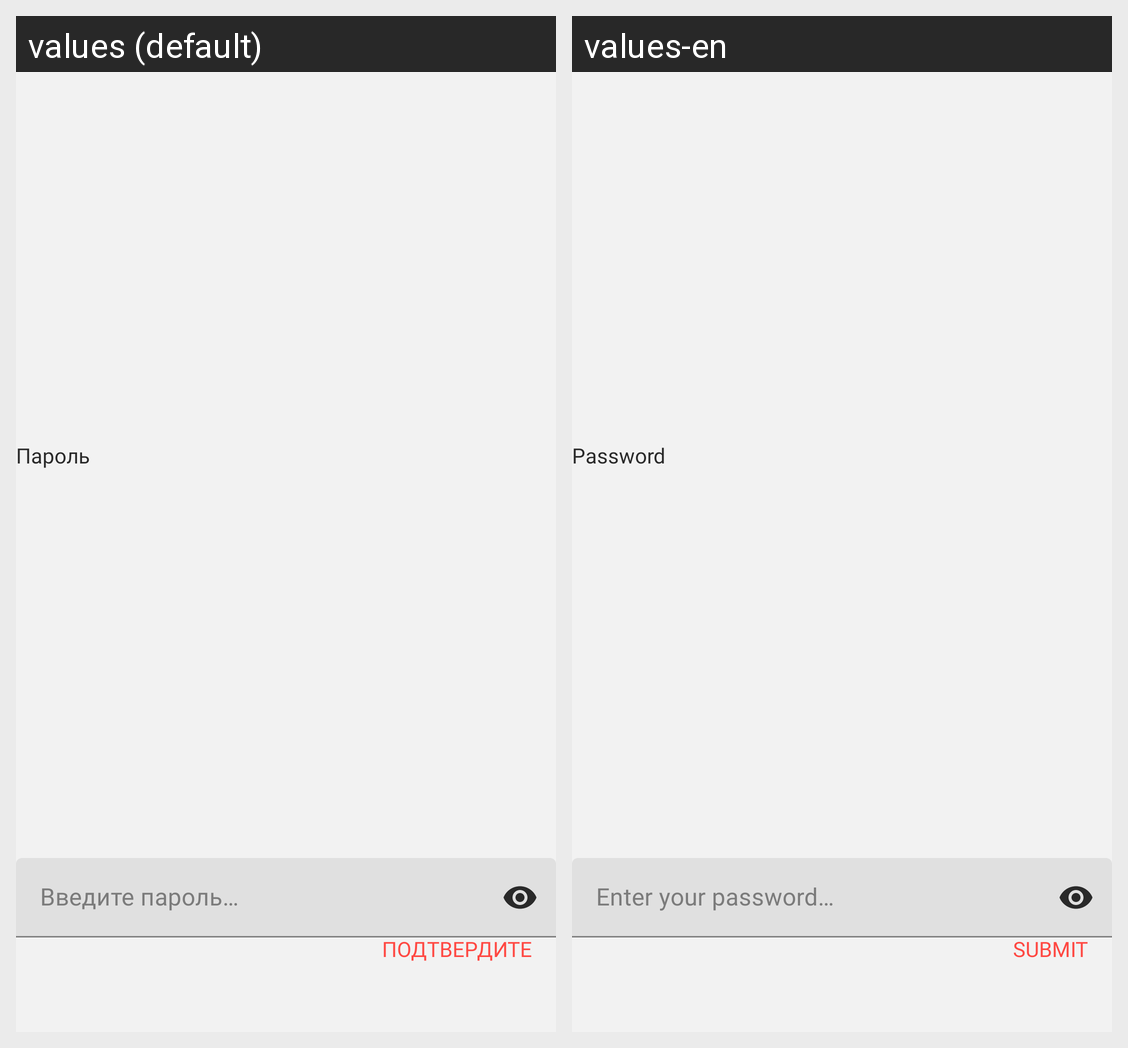

Strings drawn on this Android screen and how each of the app's shown locales translates them:
Android screen res/layout/layout_enter_password_dialog.xml rendered under 2 locales, left to right: values (default), values-en. Device: Nexus 5 (rendered at 1080×1920; each locale shown at half size, 540×960, under a caption strip naming it); theme AppTheme.
Strings drawn on this screen, with the default value and each locale's value (text and hints the layout hard-codes, and strings that could not be matched under every locale, appear in the picture but are not listed):

password_label
  values: Пароль
  values-en: Password

password_enter_label
  values: Введите пароль…
  values-en: Enter your password…

enter_label
  values: Подтвердите
  values-en: Submit
